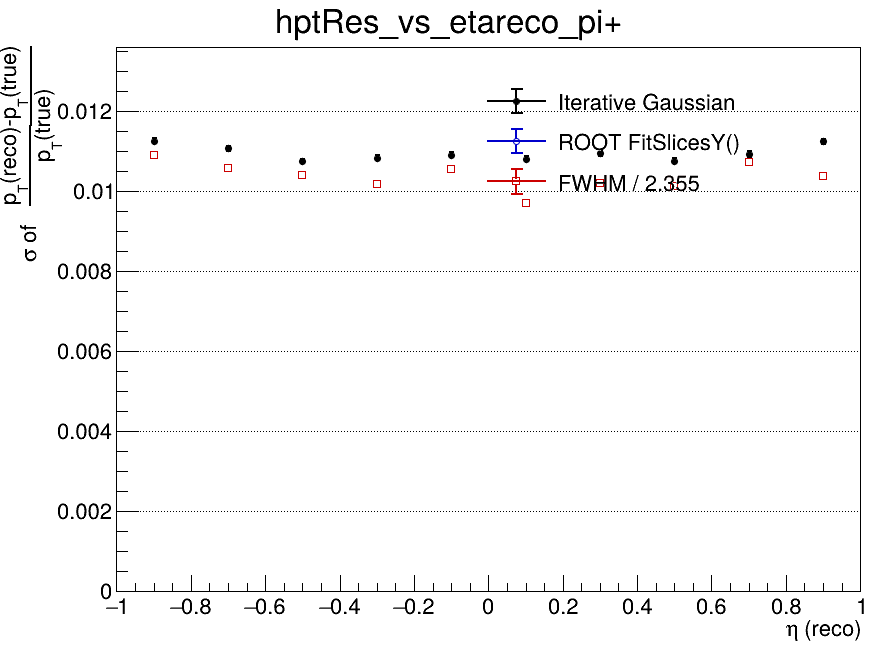

Data behind this chart, as committed beside it:
x_low, x_high, x_center, entries, iterative_mean, iterative_mean_error, iterative_sigma, iterative_sigma_error, iterative_chi2_ndf, iterative_iterations, iterative_fit_status, fitslicesy_sigma, fitslicesy_sigma_error, fwhm, fwhm_sigma
-1, -0.8, -0.9, 36504, -0.008984, 6.98048183282e-05, 0.01126, 7.14162473115e-05, 1.546, 3, 0, 0, 0, 0.02566, 0.0109
-0.8, -0.6, -0.7, 42361, -0.009036, 6.3101687569e-05, 0.01107, 6.41911984639e-05, 3.022, 3, 0, 0, 0, 0.02493, 0.01059
-0.6, -0.4, -0.5, 44887, -0.009218, 5.98286926026e-05, 0.01075, 6.09419067709e-05, 4.947, 3, 0, 0, 0, 0.02449, 0.0104
-0.4, -0.2, -0.3, 45616, -0.009069, 5.99071152204e-05, 0.01084, 6.17558263471e-05, 4.034, 3, 0, 0, 0, 0.02398, 0.01018
-0.2, 0, -0.1, 44654, -0.008872, 6.04207287007e-05, 0.01091, 6.07550829806e-05, 5.085, 3, 0, 0, 0, 0.02483, 0.01055
0, 0.2, 0.1, 44410, -0.00889, 6.06842909864e-05, 0.01081, 6.33755299521e-05, 6.165, 3, 0, 0, 0, 0.02283, 0.009695
0.2, 0.4, 0.3, 45267, -0.009081, 6.05511008939e-05, 0.01094, 6.060549624e-05, 5.431, 3, 0, 0, 0, 0.02404, 0.01021
0.4, 0.6, 0.5, 44934, -0.008976, 5.96211775314e-05, 0.01076, 6.10262250953e-05, 4.049, 3, 0, 0, 0, 0.02386, 0.01013
0.6, 0.8, 0.7, 41993, -0.009176, 6.33305579817e-05, 0.01093, 6.5029108526e-05, 3.084, 3, 0, 0, 0, 0.02524, 0.01072
0.8, 1, 0.9, 36301, -0.008788, 6.97527780939e-05, 0.01124, 7.14139320834e-05, 2.176, 3, 0, 0, 0, 0.02441, 0.01037
